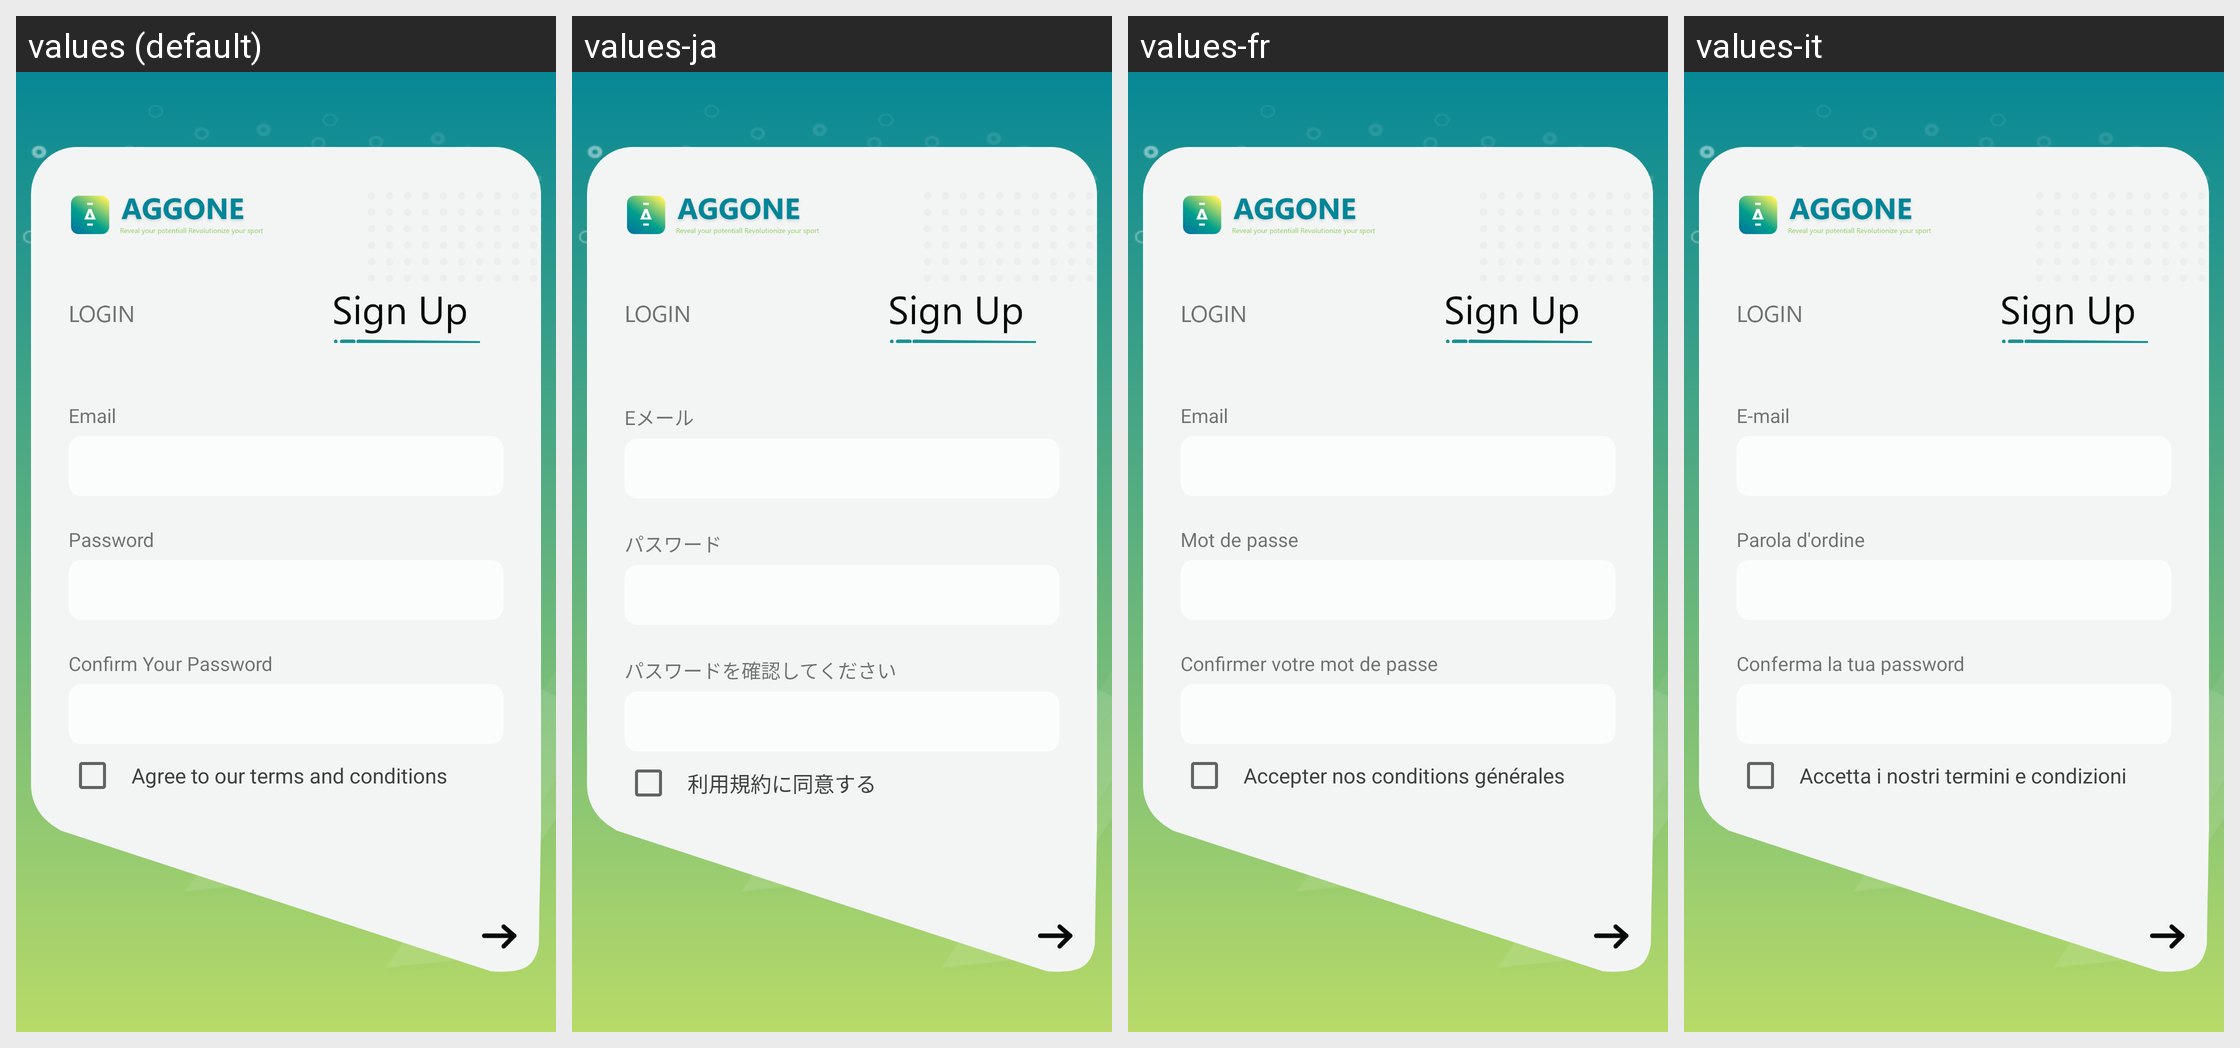

Here is an Android app screen in its default locale and in the app's own translations. Write out the translated-string differences for the strings that appear on this screen.
Android screen res/layout/activity_signup.xml rendered under 4 locales, left to right: values (default), values-ja, values-fr, values-it. Device: Nexus 5 (rendered at 1080×1920; each locale shown at half size, 540×960, under a caption strip naming it); theme AppTheme.NoActionBar.
Other locales in the repository, not shown: values-de, values-es, values-pt, values-zh-rCN.
Strings drawn on this screen, with the default value and each locale's value (text and hints the layout hard-codes, and strings that could not be matched under every locale, appear in the picture but are not listed):

email
  values: Email
  values-ja: Eメール
  values-fr: Email
  values-it: E-mail

password
  values: Password
  values-ja: パスワード
  values-fr: Mot de passe
  values-it: Parola d'ordine

confirm_password
  values: Confirm Your Password
  values-ja: パスワードを確認してください
  values-fr: Confirmer votre mot de passe
  values-it: Conferma la tua password

terms_text
  values: Agree to our terms and conditions
  values-ja: 利用規約に同意する
  values-fr: Accepter nos conditions générales
  values-it: Accetta i nostri termini e condizioni
